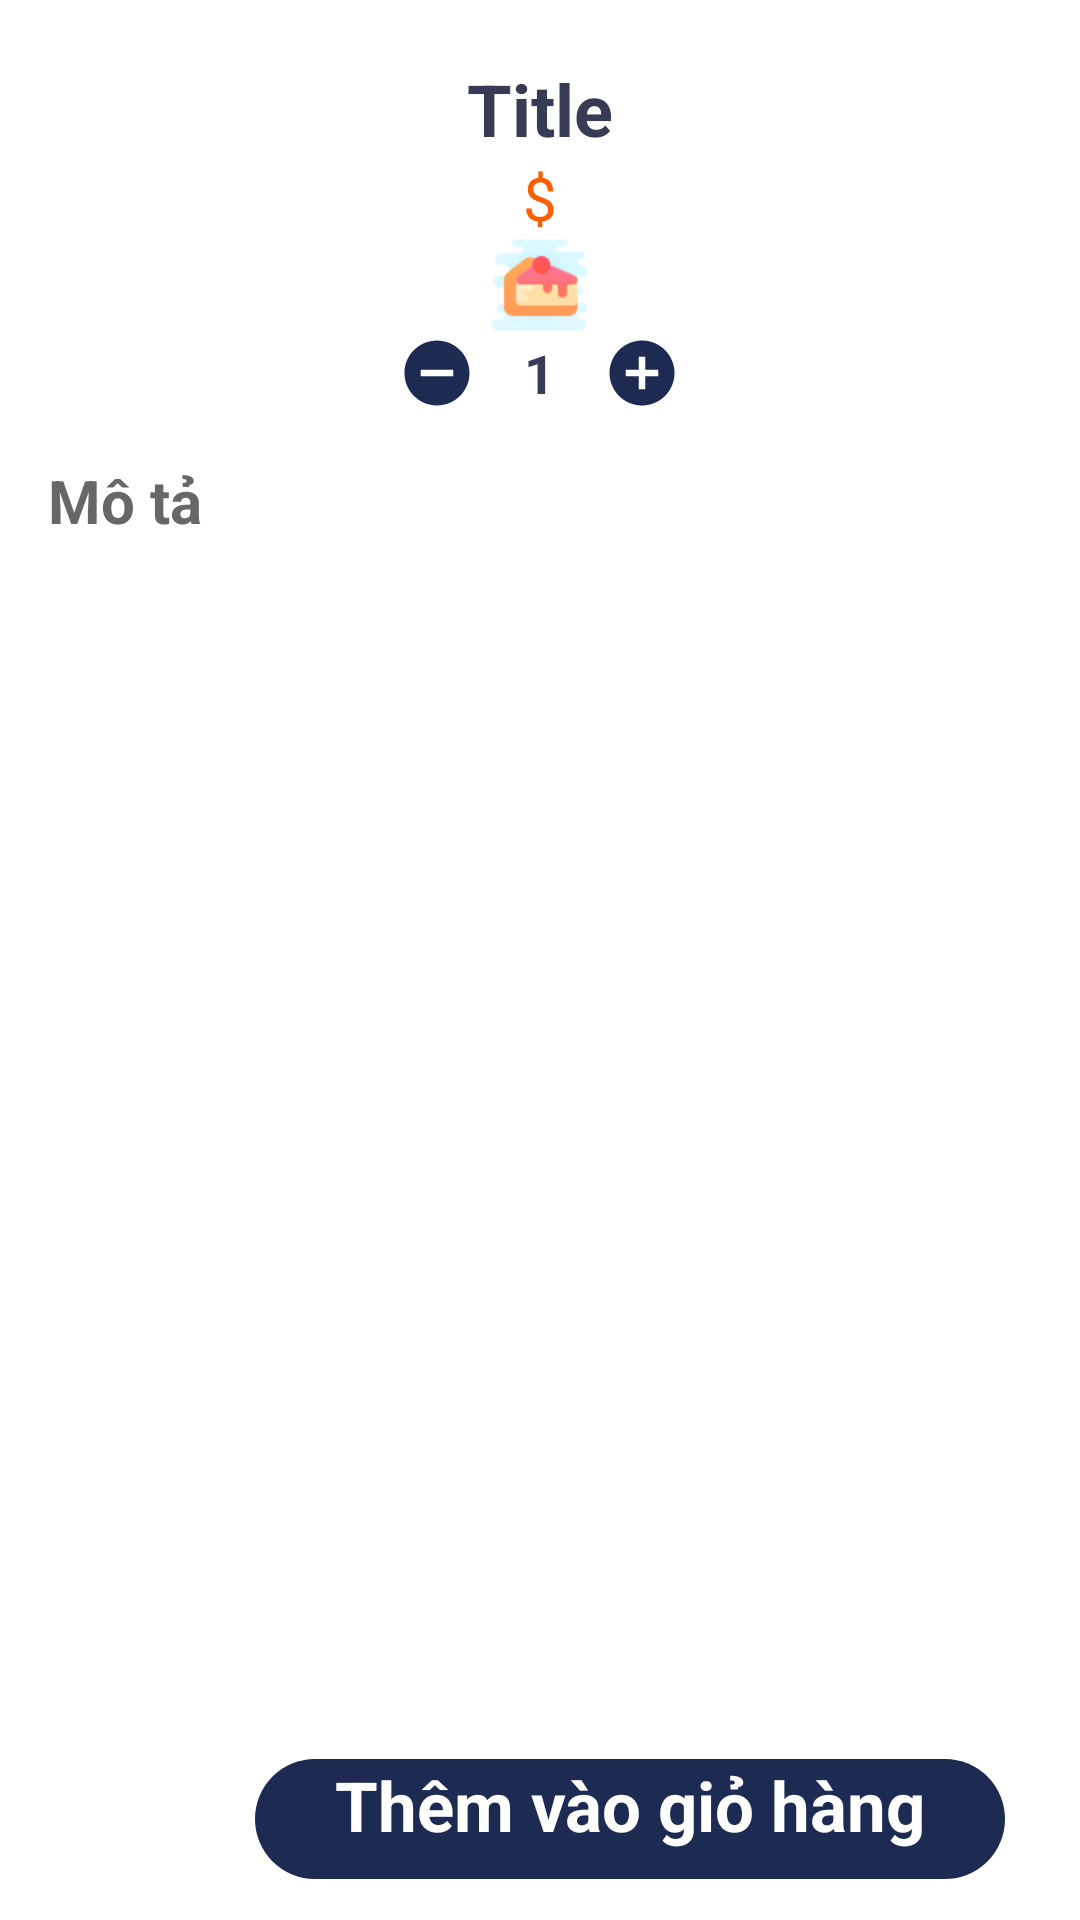

Android layout source for this screen:
<!-- AndroidManifest.xml: application theme Theme.GiaDung -->
<!-- res/layout/activity_detail.xml -->
<?xml version="1.0" encoding="utf-8"?>
<androidx.constraintlayout.widget.ConstraintLayout xmlns:android="http://schemas.android.com/apk/res/android"
    xmlns:app="http://schemas.android.com/apk/res-auto"
    xmlns:tools="http://schemas.android.com/tools"
    android:layout_width="match_parent"
    android:layout_height="match_parent"
    tools:context=".Activity.DetailActivity">

    <ScrollView
        android:id="@+id/scrollView3"
        android:layout_width="match_parent"
        android:layout_height="match_parent"
        tools:layout_editor_absoluteX="0dp"
        tools:layout_editor_absoluteY="0dp">

        <LinearLayout
            android:layout_width="match_parent"
            android:layout_height="wrap_content"
            android:orientation="vertical"
            android:paddingBottom="100dp">

            <TextView
                android:id="@+id/titleTxt"
                android:layout_width="match_parent"
                android:layout_height="wrap_content"
                android:layout_marginTop="20dp"
                android:text="Title"
                android:textAlignment="center"
                android:textColor="#373b54"
                android:textSize="24sp"
                android:textStyle="bold" />

            <TextView
                android:id="@+id/priceTxt"
                android:layout_width="match_parent"
                android:layout_height="wrap_content"
                android:text="$"
                android:textAlignment="center"
                android:textColor="#ff5e00"
                android:textSize="20sp" />

            <ImageView
                android:id="@+id/productPic"
                android:layout_width="match_parent"
                android:layout_height="wrap_content"
                app:srcCompat="@drawable/tiramisu" />

            <LinearLayout
                android:layout_width="match_parent"
                android:layout_height="match_parent"
                android:gravity="center"
                android:orientation="horizontal">

                <ImageView
                    android:id="@+id/removeBtn"
                    android:layout_width="wrap_content"
                    android:layout_height="wrap_content"
                    app:srcCompat="@drawable/btn_remove_circle_24" />

                <TextView
                    android:id="@+id/numberOrderTxt"
                    android:layout_width="wrap_content"
                    android:layout_height="wrap_content"
                    android:layout_marginStart="16dp"
                    android:layout_marginEnd="16dp"
                    android:text="1"
                    android:textAlignment="center"
                    android:textColor="#373b54"
                    android:textSize="18sp"
                    android:textStyle="bold" />

                <ImageView
                    android:id="@+id/addBtn"
                    android:layout_width="wrap_content"
                    android:layout_height="wrap_content"
                    app:srcCompat="@drawable/btn_add_circle_24" />
            </LinearLayout>

            <TextView
                android:id="@+id/descriptionTxt"
                android:layout_width="match_parent"
                android:layout_height="wrap_content"
                android:layout_margin="16dp"
                android:text="Mô tả"
                android:textColor="#686767"
                android:textSize="20sp"
                android:textStyle="bold" />

            <LinearLayout
                android:layout_width="match_parent"
                android:layout_height="wrap_content"
                android:orientation="vertical">



                <TextView
                    android:id="@+id/nocmtTxt"
                    android:layout_width="wrap_content"
                    android:layout_height="wrap_content"
                    android:text="Giỏ hàng trống"
                    android:textSize="16sp"
                    android:textStyle="bold"
                    android:visibility="gone"
                    app:layout_constraintBottom_toBottomOf="parent"
                    app:layout_constraintEnd_toEndOf="parent"
                    app:layout_constraintStart_toStartOf="parent"
                    app:layout_constraintTop_toTopOf="parent" />

                <androidx.recyclerview.widget.RecyclerView
                    android:id="@+id/recyclerView2"
                    android:layout_width="match_parent"
                    android:layout_height="wrap_content"
                    android:layout_marginTop="8dp"
                    android:clipToPadding="false"
                    android:paddingStart="22dp"
                    android:paddingEnd="22dp"
                    app:layout_constraintEnd_toEndOf="parent"
                    app:layout_constraintStart_toStartOf="parent"
                    app:layout_constraintTop_toBottomOf="@id/textView8" />

            </LinearLayout>
        </LinearLayout>

    </ScrollView>


    <androidx.coordinatorlayout.widget.CoordinatorLayout
        android:layout_width="match_parent"
        android:layout_height="60dp"

        app:layout_constraintBottom_toBottomOf="@id/scrollView3"
        app:layout_constraintEnd_toEndOf="parent"
        app:layout_constraintStart_toStartOf="parent">

        <com.google.android.material.bottomappbar.BottomAppBar
            android:id="@+id/app_bar"
            android:layout_width="match_parent"
            android:layout_height="67dp"
            android:layout_gravity="bottom"
            app:fabCradleMargin="8dp"
            app:fabCradleRoundedCornerRadius="50dp"
            app:fabCradleVerticalOffset="6dp">

            <LinearLayout
                android:layout_width="250dp"
                android:layout_height="40dp"
                android:layout_marginStart="85dp">

                <LinearLayout
                    android:id="@+id/addToCardtn"
                    android:layout_width="0dp"
                    android:layout_height="match_parent"
                    android:layout_weight="0.2"
                    android:background="@drawable/btn_getstart"
                    android:orientation="vertical">

                    <TextView
                        android:id="@+id/hoem"
                        android:layout_width="match_parent"
                        android:layout_height="wrap_content"
                        android:text="Thêm vào giỏ hàng"
                        android:textAlignment="center"
                        android:textColor="@color/white"
                        android:textSize="23sp"
                        android:textStyle="bold" />
                </LinearLayout>

            </LinearLayout>

        </com.google.android.material.bottomappbar.BottomAppBar>

    </androidx.coordinatorlayout.widget.CoordinatorLayout>

</androidx.constraintlayout.widget.ConstraintLayout>
<!-- resources referenced by this layout -->
<resources>
  <color name="white">#FFFFFFFF</color>
  <!-- drawable btn_add_circle_24 (drawable-xxhdpi) -->
  <vector android:height="26dp" android:tint="#1D2B53"
      android:viewportHeight="24" android:viewportWidth="24"
      android:width="26dp" xmlns:android="http://schemas.android.com/apk/res/android">
      <path android:fillColor="@android:color/white" android:pathData="M12,2C6.48,2 2,6.48 2,12s4.48,10 10,10 10,-4.48 10,-10S17.52,2 12,2zM17,13h-4v4h-2v-4L7,13v-2h4L11,7h2v4h4v2z"/>
  </vector>
  <!-- drawable btn_getstart (drawable) -->
  <?xml version="1.0" encoding="utf-8"?>
  <selector xmlns:android="http://schemas.android.com/apk/res/android">
  <item>
      <shape>
          <solid android:color="#1D2B53"></solid>
          <corners android:radius="100dp"/>
      </shape>
  </item>
  </selector>
  <!-- drawable btn_remove_circle_24 (drawable-xxhdpi) -->
  <vector android:height="26dp" android:tint="#1D2B53"
      android:viewportHeight="24" android:viewportWidth="24"
      android:width="26dp" xmlns:android="http://schemas.android.com/apk/res/android">
      <path android:fillColor="@android:color/white" android:pathData="M12,2C6.48,2 2,6.48 2,12s4.48,10 10,10 10,-4.48 10,-10S17.52,2 12,2zM17,13L7,13v-2h10v2z"/>
  </vector>
  <!-- drawable tiramisu: png bitmap (drawable-xhdpi, 2558 bytes) -->
  <style name="Theme.GiaDung" parent="Theme.MaterialComponents.DayNight.DarkActionBar">
          
          <item name="colorPrimary">#1D2B53</item>
          <item name="colorPrimaryVariant">#1D2B53</item>
          <item name="colorOnPrimary">@color/white</item>
          
          <item name="colorSecondary">@color/teal_200</item>
          <item name="colorSecondaryVariant">@color/teal_700</item>
          <item name="colorOnSecondary">@color/black</item>
          
          <item name="android:statusBarColor" tools:targetApi="l">?attr/colorPrimaryVariant</item>
  
          
      </style>
  <color name="teal_200">#FF03DAC5</color>
  <color name="teal_700">#FF018786</color>
  <color name="black">#FF000000</color>
</resources>
